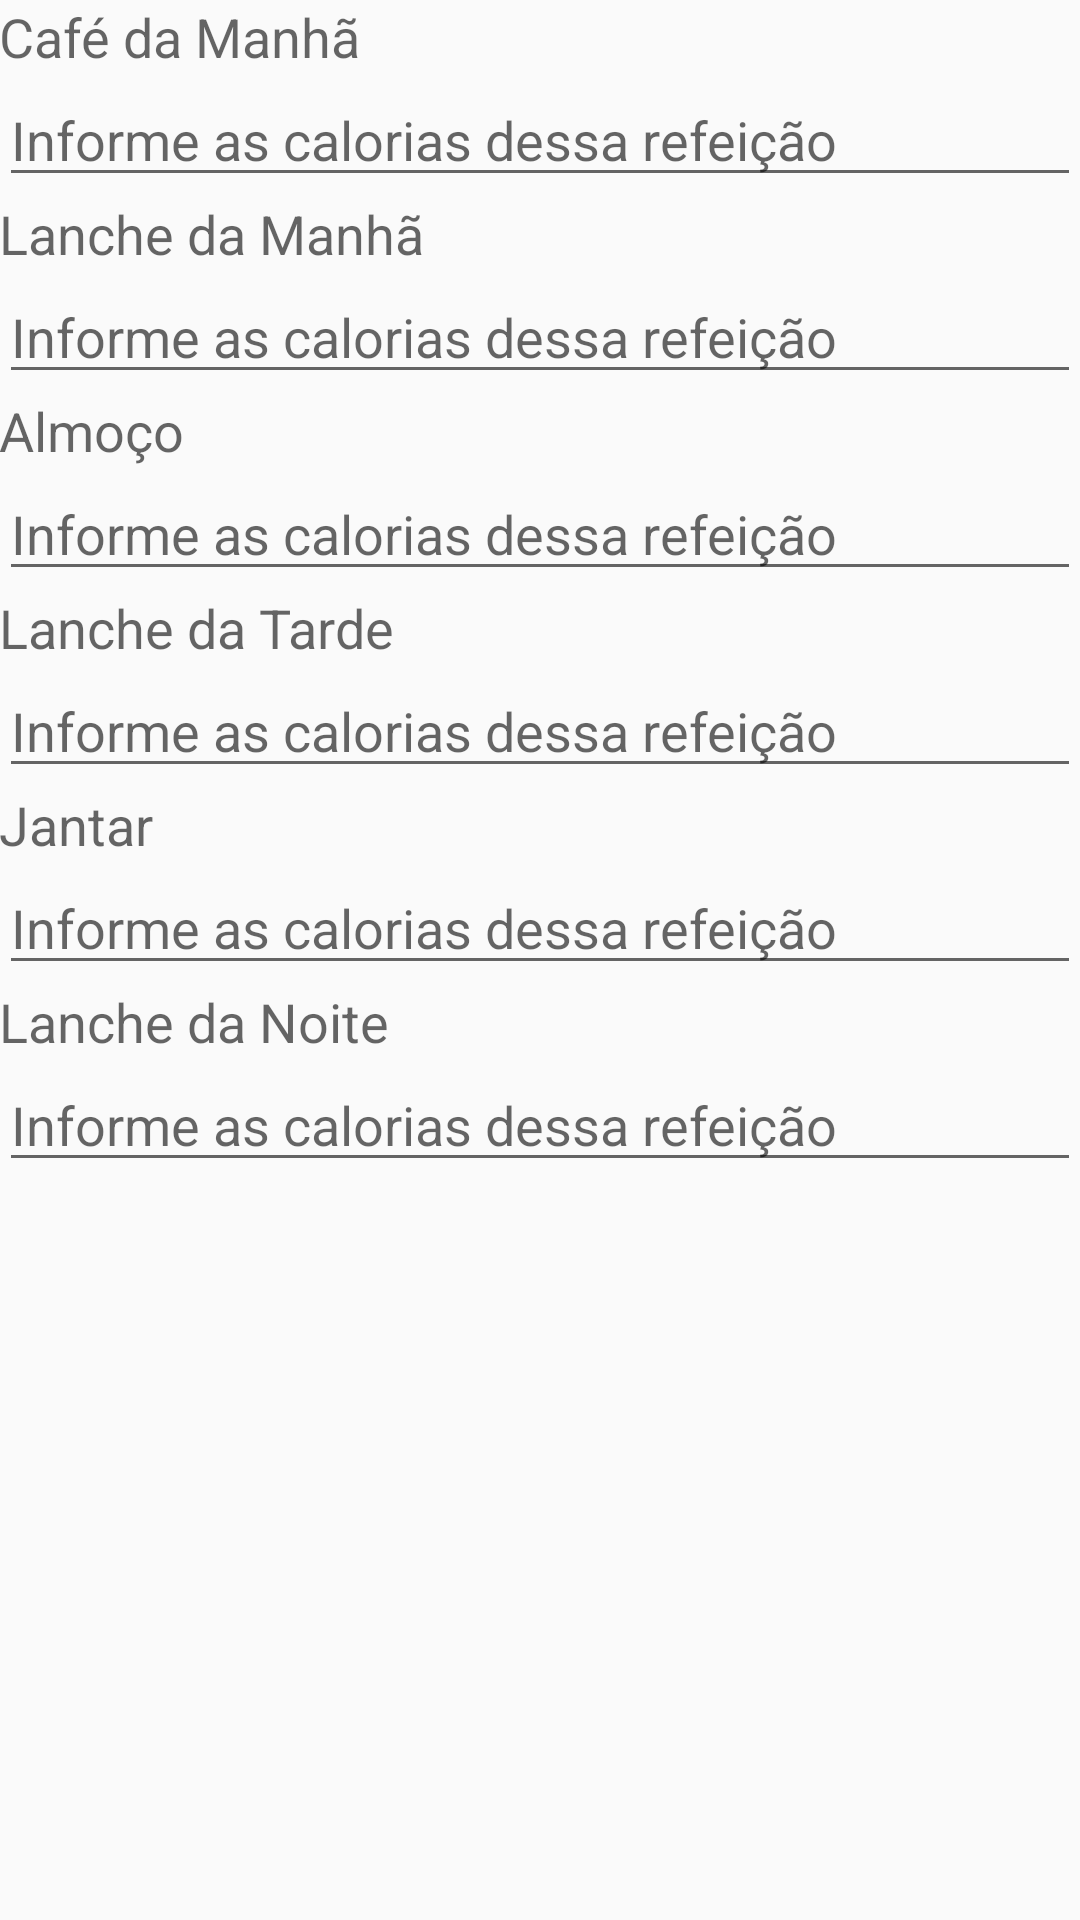

Layout XML and referenced resources for this Android screen:
<!-- AndroidManifest.xml: application theme AppTheme -->
<!-- res/layout/content_calorias.xml -->
<?xml version="1.0" encoding="utf-8"?>
<RelativeLayout xmlns:android="http://schemas.android.com/apk/res/android"
    xmlns:app="http://schemas.android.com/apk/res-auto"
    xmlns:tools="http://schemas.android.com/tools"
    android:layout_width="match_parent"
    android:layout_height="match_parent"
    android:paddingBottom="@dimen/activity_vertical_margin"
    android:paddingLeft="@dimen/activity_horizontal_margin"
    android:paddingRight="@dimen/activity_horizontal_margin"
    android:paddingTop="@dimen/activity_vertical_margin"
    app:layout_behavior="@string/appbar_scrolling_view_behavior"
    tools:context="br.com.manfredi.android.graficoscomgooglecharts.CaloriasActivity"
    tools:showIn="@layout/activity_calorias">

    <TextView
        android:id="@+id/tvCafe"
        android:layout_width="wrap_content"
        android:layout_height="wrap_content"
        android:layout_alignParentLeft="true"
        android:layout_alignParentStart="true"
        android:layout_alignParentTop="true"
        android:text="@string/cafe_manha"
        android:textAppearance="?android:attr/textAppearanceMedium" />

    <EditText
        android:id="@+id/etCafe"
        android:layout_width="match_parent"
        android:layout_height="wrap_content"
        android:layout_alignParentLeft="true"
        android:layout_alignParentStart="true"
        android:layout_below="@+id/tvCafe"
        android:ems="10"
        android:hint="@string/calorias_refeicao"
        android:inputType="numberDecimal" />

    <TextView
        android:id="@+id/tvLancheManha"
        android:layout_width="wrap_content"
        android:layout_height="wrap_content"
        android:layout_alignParentLeft="true"
        android:layout_alignParentStart="true"
        android:layout_below="@+id/etCafe"
        android:text="@string/lanche_manha"
        android:textAppearance="?android:attr/textAppearanceMedium" />

    <EditText
        android:id="@+id/etLancheManha"
        android:layout_width="match_parent"
        android:layout_height="wrap_content"
        android:layout_alignParentLeft="true"
        android:layout_alignParentStart="true"
        android:layout_below="@+id/tvLancheManha"
        android:ems="10"
        android:hint="@string/calorias_refeicao"
        android:inputType="numberDecimal" />

    <TextView
        android:id="@+id/tvAlmoco"
        android:layout_width="wrap_content"
        android:layout_height="wrap_content"
        android:layout_alignParentLeft="true"
        android:layout_alignParentStart="true"
        android:layout_below="@+id/etLancheManha"
        android:text="@string/almoco"
        android:textAppearance="?android:attr/textAppearanceMedium" />

    <EditText
        android:id="@+id/etAlmoco"
        android:layout_width="match_parent"
        android:layout_height="wrap_content"
        android:layout_alignParentLeft="true"
        android:layout_alignParentStart="true"
        android:layout_below="@+id/tvAlmoco"
        android:ems="10"
        android:hint="@string/calorias_refeicao"
        android:inputType="numberDecimal" />

    <TextView
        android:id="@+id/tvLancheTarde"
        android:layout_width="wrap_content"
        android:layout_height="wrap_content"
        android:layout_alignParentLeft="true"
        android:layout_alignParentStart="true"
        android:layout_below="@+id/etAlmoco"
        android:text="@string/lanche_tarde"
        android:textAppearance="?android:attr/textAppearanceMedium" />

    <EditText
        android:id="@+id/etLancheTarde"
        android:layout_width="match_parent"
        android:layout_height="wrap_content"
        android:layout_alignParentLeft="true"
        android:layout_alignParentStart="true"
        android:layout_below="@+id/tvLancheTarde"
        android:ems="10"
        android:hint="@string/calorias_refeicao"
        android:inputType="numberDecimal" />

    <TextView
        android:id="@+id/tvJantar"
        android:layout_width="wrap_content"
        android:layout_height="wrap_content"
        android:layout_alignParentLeft="true"
        android:layout_alignParentStart="true"
        android:layout_below="@+id/etLancheTarde"
        android:text="@string/jantar"
        android:textAppearance="?android:attr/textAppearanceMedium" />

    <EditText
        android:id="@+id/etJantar"
        android:layout_width="match_parent"
        android:layout_height="wrap_content"
        android:layout_alignParentLeft="true"
        android:layout_alignParentStart="true"
        android:layout_below="@+id/tvJantar"
        android:ems="10"
        android:hint="@string/calorias_refeicao"
        android:inputType="numberDecimal" />

    <TextView
        android:id="@+id/tvLancheNoite"
        android:layout_width="wrap_content"
        android:layout_height="wrap_content"
        android:layout_alignParentLeft="true"
        android:layout_alignParentStart="true"
        android:layout_below="@+id/etJantar"
        android:text="@string/lanche_noite"
        android:textAppearance="?android:attr/textAppearanceMedium" />

    <EditText
        android:id="@+id/etLancheNoite"
        android:layout_width="match_parent"
        android:layout_height="wrap_content"
        android:layout_alignParentLeft="true"
        android:layout_alignParentStart="true"
        android:layout_below="@+id/tvLancheNoite"
        android:ems="10"
        android:hint="@string/calorias_refeicao"
        android:inputType="numberDecimal" />

</RelativeLayout>
<!-- res/layout/activity_calorias.xml (included above) -->
<?xml version="1.0" encoding="utf-8"?>
<android.support.design.widget.CoordinatorLayout xmlns:android="http://schemas.android.com/apk/res/android"
    xmlns:app="http://schemas.android.com/apk/res-auto"
    xmlns:tools="http://schemas.android.com/tools"
    android:layout_width="match_parent"
    android:layout_height="match_parent"
    android:fitsSystemWindows="true"
    tools:context="br.com.manfredi.android.graficoscomgooglecharts.CaloriasActivity">

    <android.support.design.widget.AppBarLayout
        android:layout_width="match_parent"
        android:layout_height="wrap_content"
        android:theme="@style/AppTheme.AppBarOverlay">

        <android.support.v7.widget.Toolbar
            android:id="@+id/toolbar"
            android:layout_width="match_parent"
            android:layout_height="?attr/actionBarSize"
            android:background="?attr/colorPrimary"
            app:popupTheme="@style/AppTheme.PopupOverlay" />

    </android.support.design.widget.AppBarLayout>

    <include layout="@layout/content_calorias" />

    <android.support.design.widget.FloatingActionButton
        android:id="@+id/btnGrafico"
        android:layout_width="wrap_content"
        android:layout_height="wrap_content"
        android:layout_gravity="bottom|end"
        android:layout_margin="@dimen/fab_margin"
        android:onClick="btnGraficoOnClick"
        android:src="@mipmap/ic_equalizer_white_48dp" />

</android.support.design.widget.CoordinatorLayout>
<!-- resources referenced by this layout -->
<resources>
  <string name="almoco">Almoço</string>
  <string name="cafe_manha">Café da Manhã</string>
  <string name="calorias_refeicao">Informe as calorias dessa refeição</string>
  <string name="jantar">Jantar</string>
  <string name="lanche_manha">Lanche da Manhã</string>
  <string name="lanche_noite">Lanche da Noite</string>
  <string name="lanche_tarde">Lanche da Tarde</string>
  <style name="AppTheme.AppBarOverlay" parent="ThemeOverlay.AppCompat.Dark.ActionBar" />
  <style name="AppTheme.PopupOverlay" parent="ThemeOverlay.AppCompat.Light" />
  <style name="AppTheme" parent="Theme.AppCompat.Light.DarkActionBar">
          
      </style>
</resources>
